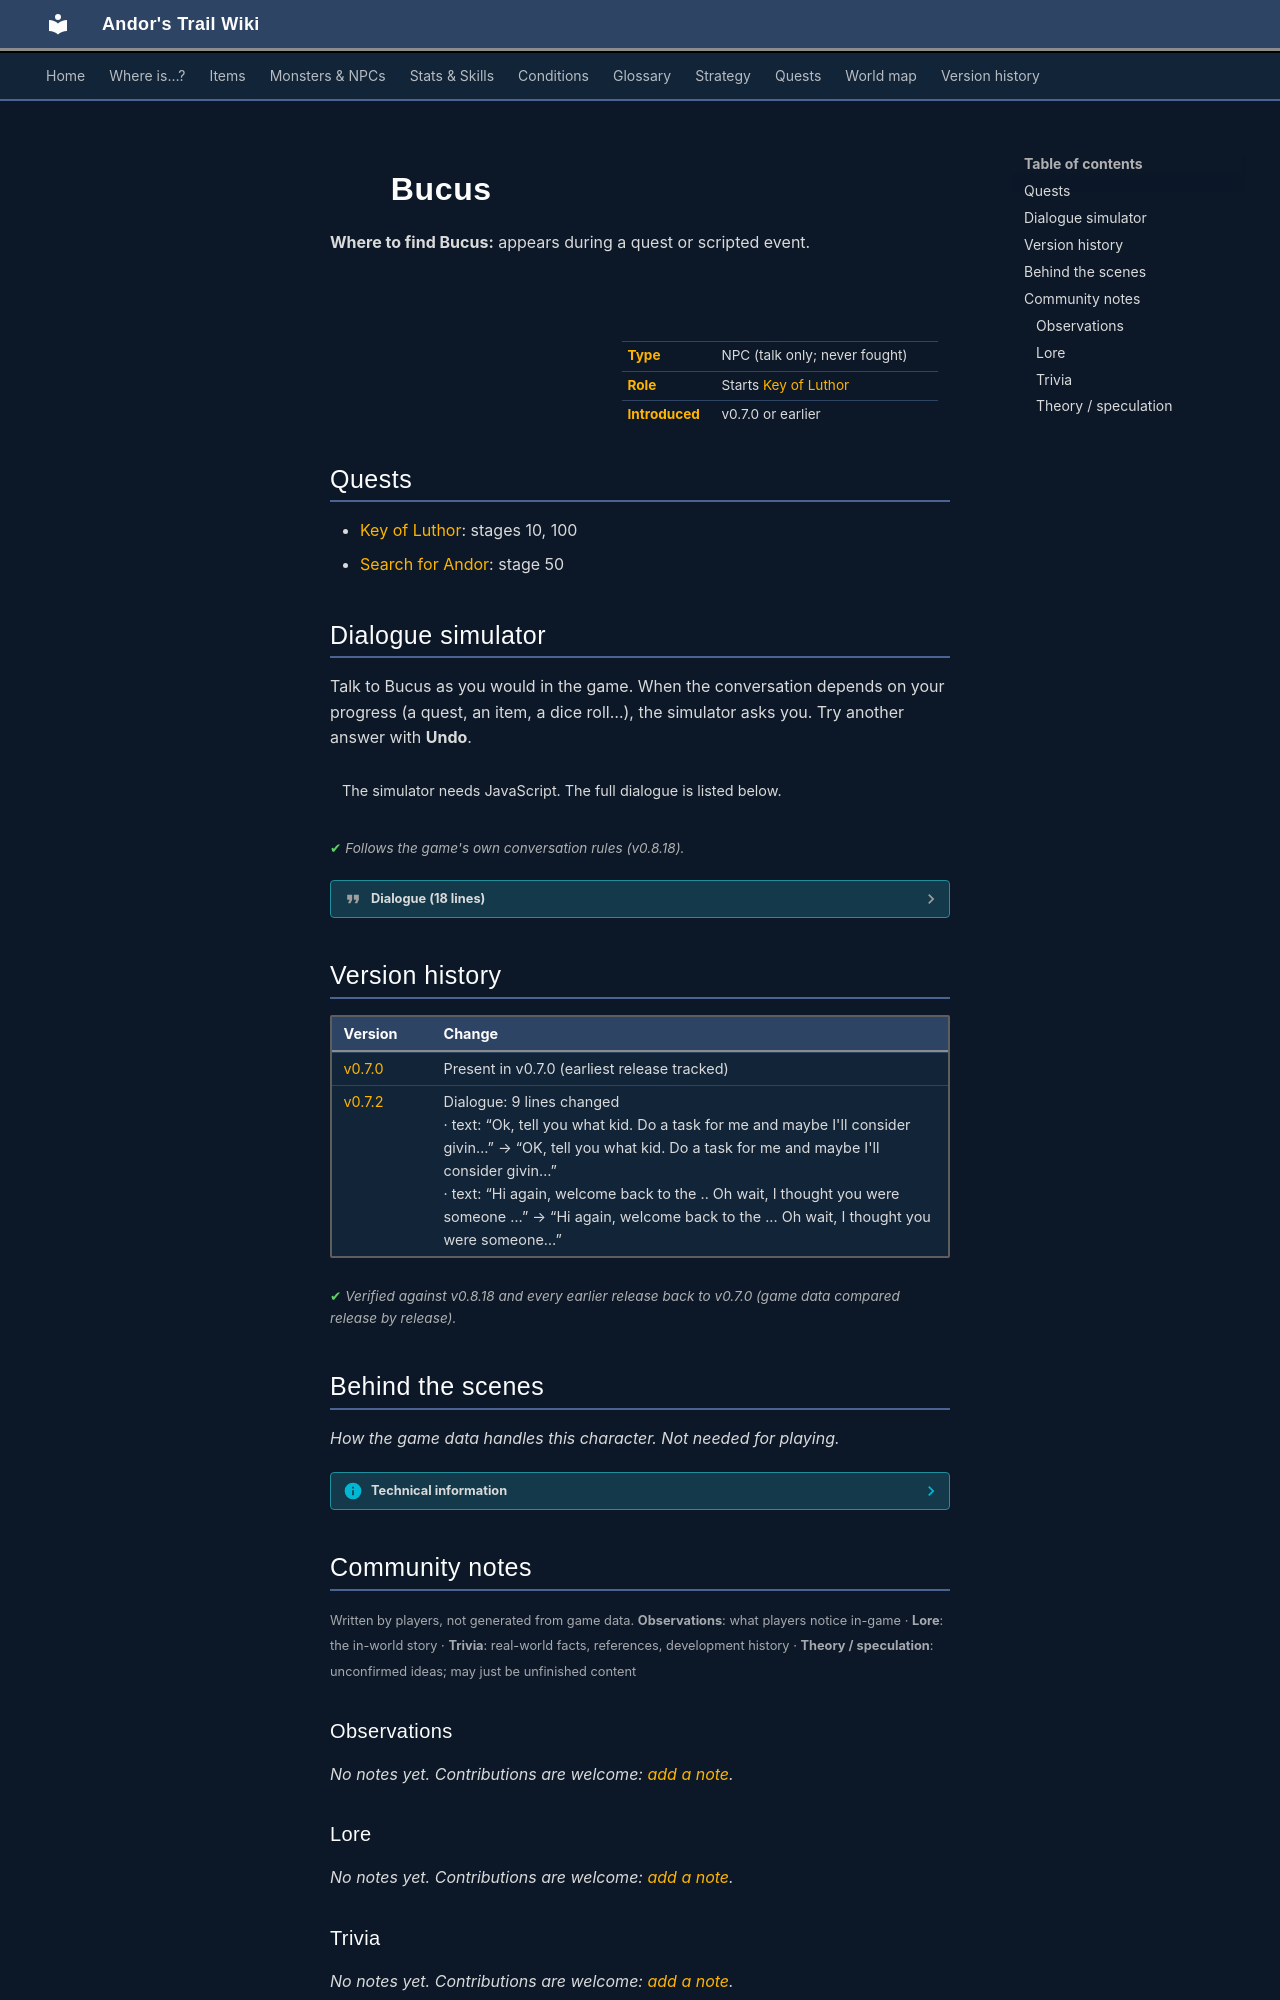

repository: asdfghjkl628/Andor-s-Trail-Wikiiii · page: monsters/bucus/index.html · generator: mkdocs

---
description: "Bucus is a non-player character (NPC) in Andor's Trail. Starts Key of Luthor."
---

# ![](../assets/icons/monsters/monsters_rogue1_0.png){ .sprite } Bucus

**Where to find Bucus:** appears during a quest or scripted event.

<div class="infobox" markdown>

<p class="ib-img"><img class="sprite" src="../../assets/icons/monsters/monsters_rogue1_0.png" alt=""></p>

| | |
|---|---|
| **Type** | NPC (talk only; never fought) |
| **Role** | Starts [Key of Luthor](../quests/bucus.md) |
| **Introduced** | v0.7.0 or earlier |

</div>

## Quests

- [Key of Luthor](../quests/bucus.md): stages 10, 100
- [Search for Andor](../quests/andor.md): stage 50

## Dialogue simulator

Talk to Bucus as you would in the game. When the conversation depends on your progress (a quest, an item, a dice roll…), the simulator asks you. Try another answer with **Undo**.

<div class="dlg-sim" data-src="../../assets/dialogue/bucus_welcome.json" data-npc="Bucus" markdown="0"><noscript>The simulator needs JavaScript. The full dialogue is listed below.</noscript></div>

<p class="verified">Follows the game's own conversation rules (v0.8.18).</p>

??? quote "Dialogue (18 lines)"

    *Exactly as in the game files. Each line appears once; links jump to where a choice leads.*

    <span id="d-bucus_welcome"></span>**`bucus_welcome`** Bucus: “Hi again, welcome back to the ... Oh wait, I thought you were someone else.”

    - “Have you seen my brother Andor?” → [bucus_andor_select](#d-bucus_andor_select)
    - “What do you know about the Thieves' Guild?” → [bucus_thieves_select](#d-bucus_thieves_select)

    <span id="d-bucus_andor_select"></span>**`bucus_andor_select`** *(silent check: the first matching branch below is taken)*

    - branch 1 *(if reached stage 100 of [Key of Luthor](../quests/bucus.md#stage-100))* → [bucus_umar_1](#d-bucus_umar_1)
    - branch 2 → [bucus_andor_no_1](#d-bucus_andor_no_1)

    <span id="d-bucus_thieves_select"></span>**`bucus_thieves_select`** *(silent check: the first matching branch below is taken)*

    - branch 1 *(if reached stage 100 of [Key of Luthor](../quests/bucus.md#stage-100))* → [bucus_thieves_complete_3](#d-bucus_thieves_complete_3)
    - branch 2 *(if reached stage 10 of [Key of Luthor](../quests/bucus.md#stage-10))* → [bucus_thieves_continue](#d-bucus_thieves_continue)
    - branch 3 → [bucus_thieves_select2](#d-bucus_thieves_select2)

    <span id="d-bucus_umar_1"></span>**`bucus_umar_1`** Bucus: “OK kid. You've proven yourself to me. Yes, I saw some other kid by that description running around here a few days ago.”

    - Next → [bucus_umar_2](#d-bucus_umar_2)

    <span id="d-bucus_andor_no_1"></span>**`bucus_andor_no_1`** Bucus: “How interesting that you should ask. What if I had seen him? Why would I tell you?”

    - Next → [bucus_andor_no_2](#d-bucus_andor_no_2)

    <span id="d-bucus_thieves_complete_3"></span>**`bucus_thieves_complete_3`** Bucus: “So, let's talk. What do you want to know?”

    - “What do you know about my brother Andor?” → [bucus_umar_1](#d-bucus_umar_1)

    <span id="d-bucus_thieves_continue"></span>**`bucus_thieves_continue`** Bucus: “How is the search for the key of Luthor going?”

    - “What was I supposed to do again?” → [bucus_thieves_4](#d-bucus_thieves_4)
    - “Here, I have it. The key of Luthor.” *(if hand over 1× [Key of Luthor](../items/key_luthor.md))* → [bucus_thieves_complete_1](#d-bucus_thieves_complete_1)
    - “I'm still looking for it. Bye.” → *conversation ends*

    <span id="d-bucus_thieves_select2"></span>**`bucus_thieves_select2`** *(silent check: the first matching branch below is taken)*

    - branch 1 *(if reached stage 40 of [Search for Andor](../quests/andor.md#stage-40))* → [bucus_thieves_1](#d-bucus_thieves_1)
    - branch 2 → [bucus_thieves_no](#d-bucus_thieves_no)

    <span id="d-bucus_umar_2"></span>**`bucus_umar_2`** Bucus: “I don't know what he was up to though. He kept asking a lot of questions. Kind of like you do. *snicker*”

    - Next → [bucus_umar_3](#d-bucus_umar_3)

    <span id="d-bucus_andor_no_2"></span>**`bucus_andor_no_2`** Bucus: “No, I can't tell you. Now please leave.”


    <span id="d-bucus_thieves_4"></span>**`bucus_thieves_4`** Bucus: “Bring me the key of Luthor and we can talk more. I don't know anything about the key itself, but rumor has it that it is located somewhere in the catacombs beneath Fallhaven Church.” — **effects:** sets stage 10 of [Key of Luthor](../quests/bucus.md#stage-10)

    - “OK, sounds easy enough.” → *conversation ends*

    <span id="d-bucus_thieves_complete_1"></span>**`bucus_thieves_complete_1`** Bucus: “Wow, you actually got the key of Luthor? I didn't think you would make it out of there.” — **effects:** sets stage 100 of [Key of Luthor](../quests/bucus.md#stage-100)

    - Next → [bucus_thieves_complete_2](#d-bucus_thieves_complete_2)

    <span id="d-bucus_thieves_1"></span>**`bucus_thieves_1`** Bucus: “Who told you that? Argh. OK so you found us. Now what?”

    - “Can I join the Thieves' Guild?” → [bucus_thieves_2](#d-bucus_thieves_2)

    <span id="d-bucus_thieves_no"></span>**`bucus_thieves_no`** Bucus: “Wh, what? No, I don't know anything about that.”


    <span id="d-bucus_umar_3"></span>**`bucus_umar_3`** Bucus: “Anyway, that's all I know. You should go talk to Umar, he probably knows more. Down that hatch over there.” — **effects:** sets stage 50 of [Search for Andor](../quests/andor.md#stage-50)

    - “OK, bye.” → *conversation ends*

    <span id="d-bucus_thieves_complete_2"></span>**`bucus_thieves_complete_2`** Bucus: “Well done kid.”

    - Next → [bucus_thieves_complete_3](#d-bucus_thieves_complete_3)

    <span id="d-bucus_thieves_2"></span>**`bucus_thieves_2`** Bucus: “Hah! Join the Thieves' Guild?! You?! You're one funny kid.”

    - “I'm serious.” → [bucus_thieves_3](#d-bucus_thieves_3)
    - “Yeah, pretty funny eh?” → [bucus_thieves_3](#d-bucus_thieves_3)

    <span id="d-bucus_thieves_3"></span>**`bucus_thieves_3`** Bucus: “OK, tell you what kid. Do a task for me and maybe I'll consider giving you more info.”

    - “What kind of task are we talking about?” → [bucus_thieves_4](#d-bucus_thieves_4)
    - “As long as this leads to some treasure, I'm in!” → [bucus_thieves_4](#d-bucus_thieves_4)



## Version history

| Version | Change |
|---|---|
| [v0.7.0](../versions/0.7.0.md) | Present in v0.7.0 (earliest release tracked) |
| [v0.7.2](../versions/0.7.2.md) | Dialogue: 9 lines changed<br>· text: “Ok, tell you what kid. Do a task for me and maybe I'll consider givin…” → “OK, tell you what kid. Do a task for me and maybe I'll consider givin…”<br>· text: “Hi again, welcome back to the .. Oh wait, I thought you were someone …” → “Hi again, welcome back to the ... Oh wait, I thought you were someone…” |

<p class="verified">Verified against v0.8.18 and every earlier release back to v0.7.0 (game data compared release by release).</p>


## Behind the scenes

*How the game data handles this character. Not needed for playing.*

??? info "Technical information"

    | | |
    |---|---|
    | Entry ID | `bucus` |
    | Type (wiki) | NPC |
    | Spawn group | `bucus` |
    | Loot table | – |
    | Conversation | `bucus_welcome` |
    | Faction | – |
    | Movement | – |
    | Icon | `monsters_rogue1:0` |
    | Defined in | `res/raw/monsterlist_fallhaven_npcs.json` |

    Raw data:

    ```json
    {
     "id": "bucus",
     "name": "Bucus",
     "iconID": "monsters_rogue1:0",
     "monsterClass": "humanoid",
     "spawnGroup": "bucus",
     "phraseID": "bucus_welcome"
    }
    ```


## Community notes

<small>Written by players, not generated from game data. **Observations**: what players notice in-game · **Lore**: the in-world story · **Trivia**: real-world facts, references, development history · **Theory / speculation**: unconfirmed ideas; may just be unfinished content</small>

### Observations

*No notes yet. Contributions are welcome: [add a note](https://github.com/asdfghjkl628/Andor-s-Trail-Wikiiii/new/main/notes/monsters?filename=bucus.md&value=%23%23%20Observations%0A%0A%3C%21--%20what%20players%20notice%20in-game%20--%3E%0A%0A%23%23%20Lore%0A%0A%3C%21--%20the%20in-world%20story%20--%3E%0A%0A%23%23%20Trivia%0A%0A%3C%21--%20real-world%20facts%2C%20references%2C%20development%20history%20--%3E%0A%0A%23%23%20Theory%20/%20speculation%0A%0A%3C%21--%20unconfirmed%20ideas%3B%20may%20just%20be%20unfinished%20content%20--%3E%0A).*

### Lore

*No notes yet. Contributions are welcome: [add a note](https://github.com/asdfghjkl628/Andor-s-Trail-Wikiiii/new/main/notes/monsters?filename=bucus.md&value=%23%23%20Observations%0A%0A%3C%21--%20what%20players%20notice%20in-game%20--%3E%0A%0A%23%23%20Lore%0A%0A%3C%21--%20the%20in-world%20story%20--%3E%0A%0A%23%23%20Trivia%0A%0A%3C%21--%20real-world%20facts%2C%20references%2C%20development%20history%20--%3E%0A%0A%23%23%20Theory%20/%20speculation%0A%0A%3C%21--%20unconfirmed%20ideas%3B%20may%20just%20be%20unfinished%20content%20--%3E%0A).*
